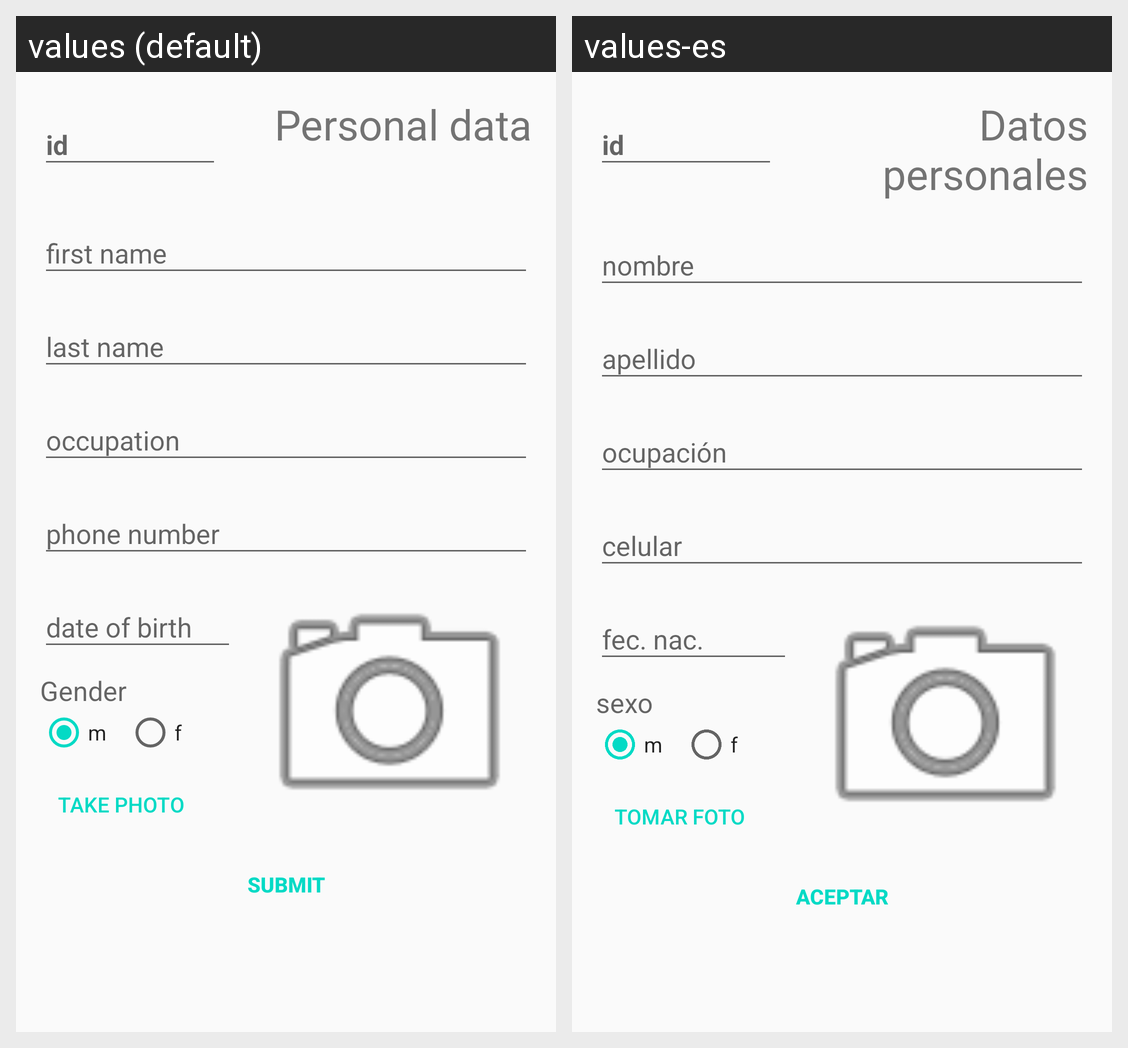

Locale-by-locale string values for the Android screen shown in this grid:
Android screen res/layout/activity_new_client.xml rendered under 2 locales, left to right: values (default), values-es. Device: Nexus 5 (rendered at 1080×1920; each locale shown at half size, 540×960, under a caption strip naming it); theme AppTheme.
Strings drawn on this screen, with the default value and each locale's value (text and hints the layout hard-codes, and strings that could not be matched under every locale, appear in the picture but are not listed):

personal_data
  values: Personal data
  values-es: Datos personales

gender
  values: Gender
  values-es: sexo

take_photo
  values: take photo
  values-es: Tomar foto

submit
  values: Submit
  values-es: Aceptar
